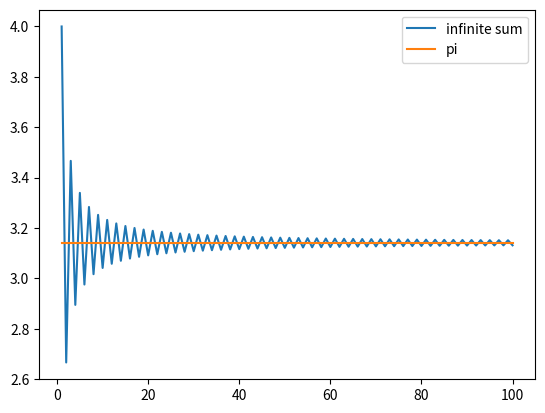

This chart was generated by the following Python code:
#This code uses 100 iteration of an infinite sum to estimate the value of pi
import numpy as np
import matplotlib.pyplot as plt

summ_arr=[]
summ=0
iterations=100
for k in range(iterations):
    summ+=((-1)**k)/((2*k)+1)
    summ_arr.append(summ*4)
print("pi is approximately:",summ*4)

#plot
x=np.linspace(1,len(summ_arr),len(summ_arr))

pi=[]
for i in range(len(x)):
    pi.append(np.pi)

plt.plot(x,summ_arr,label='infinite sum')
plt.plot(x,pi,label='pi')
plt.legend(bbox_to_anchor=(1,1))